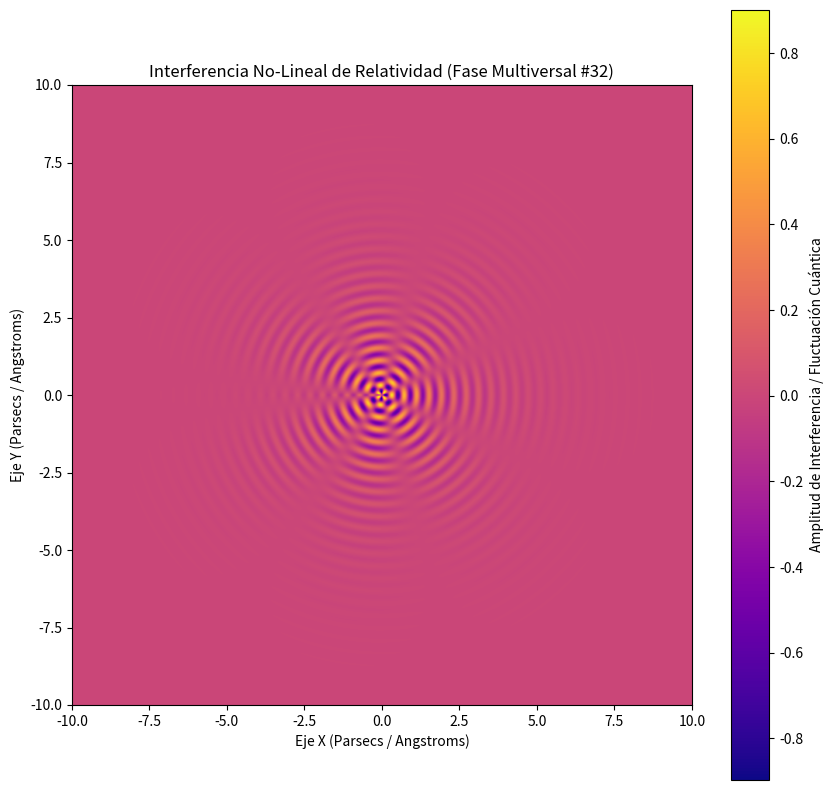

Write the Python code that produced this figure.
%matplotlib inline
# Simulación Multiversal: Relatividad - Variante 32
import numpy as np
import matplotlib.pyplot as plt

# Parámetros Físicos No-Lineales
omega_1 = 15.67
omega_2 = 3.615
lambda_decay = 0.709
phase_shift = 2.82

x = np.linspace(-10, 10, 800)
y = np.linspace(-10, 10, 800)
X, Y = np.meshgrid(x, y)

# Dinámica de Fluidos / Campos Tensor-Escalares (Fase Multiversal)
R = np.sqrt(X**2 + Y**2) + 1e-5
Z = (np.sin(omega_1 * R + phase_shift) * np.cos(omega_2 * np.arctan2(Y, X))) * np.exp(-lambda_decay * R)

plt.figure(figsize=(10, 10))
plt.imshow(Z, cmap='plasma', extent=[-10, 10, -10, 10], origin='lower')
plt.colorbar(label='Amplitud de Interferencia / Fluctuación Cuántica')
plt.title(r'Interferencia No-Lineal de Relatividad (Fase Multiversal #32)')
plt.xlabel('Eje X (Parsecs / Angstroms)')
plt.ylabel('Eje Y (Parsecs / Angstroms)')
plt.show()
